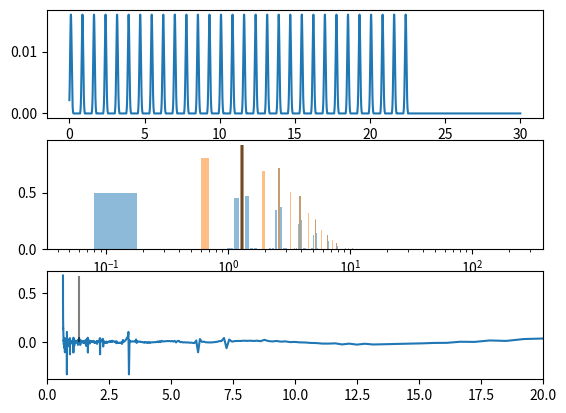

Write the Python code that produced this figure.

import numpy as np
import matplotlib.pyplot as plt
from scipy.stats import norm
from numpy.typing import NDArray


def generate_data(
        total_time: float, fs: int, first_time: float,
        sigma: float, n_gauss: int, step: float, gauss_coeff: float, fluctuation: float) \
            -> tuple[NDArray, NDArray]:
    # calculate length in data
    def calc_length(_time: float) -> int:
        return int(fs * _time)

    length = calc_length(total_time)
    gauss_step = calc_length(step)
    first_position = calc_length(first_time)
    gauss_sigma = calc_length(sigma)
    _fluctuation = calc_length(fluctuation)

    data = np.zeros(length)
    times = np.arange(length) / length * total_time

    for i in range(n_gauss):
        delta = np.random.uniform(-_fluctuation, _fluctuation + 1)
        center = delta + first_position + i * gauss_step
        left_side = max(0, int(center - 3 * gauss_sigma))
        right_side = min(length - 1, int(center + 3 * gauss_sigma))
        if left_side > length - 1:
            break
        x = np.arange(left_side, right_side + 1)
        normal_pdf = norm.pdf(x, loc=center, scale=float(gauss_sigma))
        if np.random.random() > 0.:
            data[x] = gauss_coeff * normal_pdf * 1  # np.random.uniform(0.5, 3.5, 1)
        # if np.max(x + gauss_step // 2) <= length - 1:
        #     data[x + gauss_step // 2] = -data[x]
    return data, times


def generate_wave(
        total_time: float, fs: int, first_time: float, n_wave: int, step: float, coeff: float) \
            -> tuple[NDArray, NDArray]:
    # calculate length in data
    def calc_length(_time: float) -> int:
        return int(fs * _time)

    length = calc_length(total_time)
    _step = calc_length(step)
    first_position = calc_length(first_time)

    data = np.zeros(length)
    times = np.arange(length) / length * total_time

    for i in range(n_wave):
        center = first_position + i * _step
        left_side = max(0, int(center - _step // 2))
        right_side = min(length - 1, int(center + _step // 2))
        if left_side > length - 1:
            break
        x = np.arange(left_side, right_side + 1)
        y = coeff * np.sin(2 * np.pi * x / _step)
        y += 2 * coeff * np.sin(4 * np.pi * x / _step)
        data[x] = y
    return data, times


def run_stft(data: NDArray, step_time: float, fs: int, ft_range: float) -> tuple[NDArray, NDArray]:
    def calc_length(_time: float) -> int:
        return int(fs * _time)

    step = calc_length(step_time)
    _ft_range = calc_length(ft_range)
    n_fft = int((len(data) - _ft_range) / step) + 1

    frequency = np.fft.fftfreq(_ft_range, 1 / fs)

    result = []
    window = np.hanning(_ft_range)
    # window = np.ones(_ft_range)
    for i in range(n_fft):
        start = i * step
        end = start + _ft_range
        tmp_result = np.fft.fft(data[start:end] * window)
        result.append(tmp_result)
        # if i == 0:
        #     print(start, end)
        #     plt.plot(data[start:end])
        #     plt.show()
    return np.array(result), frequency


def run_cepstrum(stft_data: NDArray) -> NDArray:
    amp_stft = np.abs(stft_data)
    log_spectrum = np.log(amp_stft)

    cepstrum = np.fft.ifft(log_spectrum, axis=1).real
    return cepstrum


def main():
    total_time = 30.
    fs = 500
    # gauss setting
    first_position = 0.1
    sigma = 0.05
    n_gauss = 30
    gauss_step = 1 / 1.3
    gauss_coeff = 1.
    fluctuation = 0.
    # stft setting
    step_time = 0.5
    short_to_normal = 5
    short_range = gauss_step * 2
    ft_range = short_range * short_to_normal

    data, times = generate_data(
        total_time, fs, first_position, sigma, n_gauss, gauss_step, gauss_coeff, fluctuation)
    # data, times = generate_wave(total_time, fs, first_position, n_gauss, gauss_step, gauss_coeff)
    fft_array, freq = run_stft(data, step_time, fs, ft_range)
    fft_array_short, freq_short = run_stft(data, step_time, fs, short_range)

    fft_amp = np.abs(fft_array) / short_to_normal
    fft_amp_short = np.abs(fft_array_short) / 1
    cepstrum = run_cepstrum(fft_array_short)
    quefrency = np.arange(cepstrum.shape[1]) / fs
    fft_amp[:, 0] = 0.
    fft_amp_short[:, 0] = 0.
    half = len(freq) // 2
    half_short = len(freq_short) // 2

    print(f'True Frequency = {1/gauss_step:.3f}')

    _, ax = plt.subplots(3)
    ax[0].plot(times, data)
    index = 3
    ymax1 = np.max(fft_amp[index, :])
    ymax2 = np.max(fft_amp_short[index, :])
    ymax1, ymax2 = 1, 1
    for i in range(index, index + 1):
        ax[1].bar(freq[:half], fft_amp[i, :half] / ymax1, width=0.1, alpha=0.5)
        ax[1].bar(freq_short[:half_short//2], fft_amp_short[i, :half_short//2] / ymax2, color='C1', width=0.1, alpha=0.5)
        # ax[1].plot(freq[:half], fft_amp[i, :half])
        # ax[1].plot(freq_short[:half_short//2], fft_amp_short[i, :half_short//2])
        ax[2].plot(1 / quefrency[:], cepstrum[i, :])
        # ax[1].plot(freq_short, fft_amp_short[i, :], color='black')
    ax[1].vlines(1 / gauss_step, ymin=0, ymax=np.max(fft_amp[i, :half]), color='black', alpha=0.5)
    ax[2].vlines(1 / gauss_step, ymin=0, ymax=np.max(cepstrum[i, :]), color='black', alpha=0.5)
    ax[1].set_xscale('log')
    # ax[2].set_xscale('log')
    ax[2].set_xlim(0, 20)
    plt.show()


if __name__ == '__main__':
    main()
